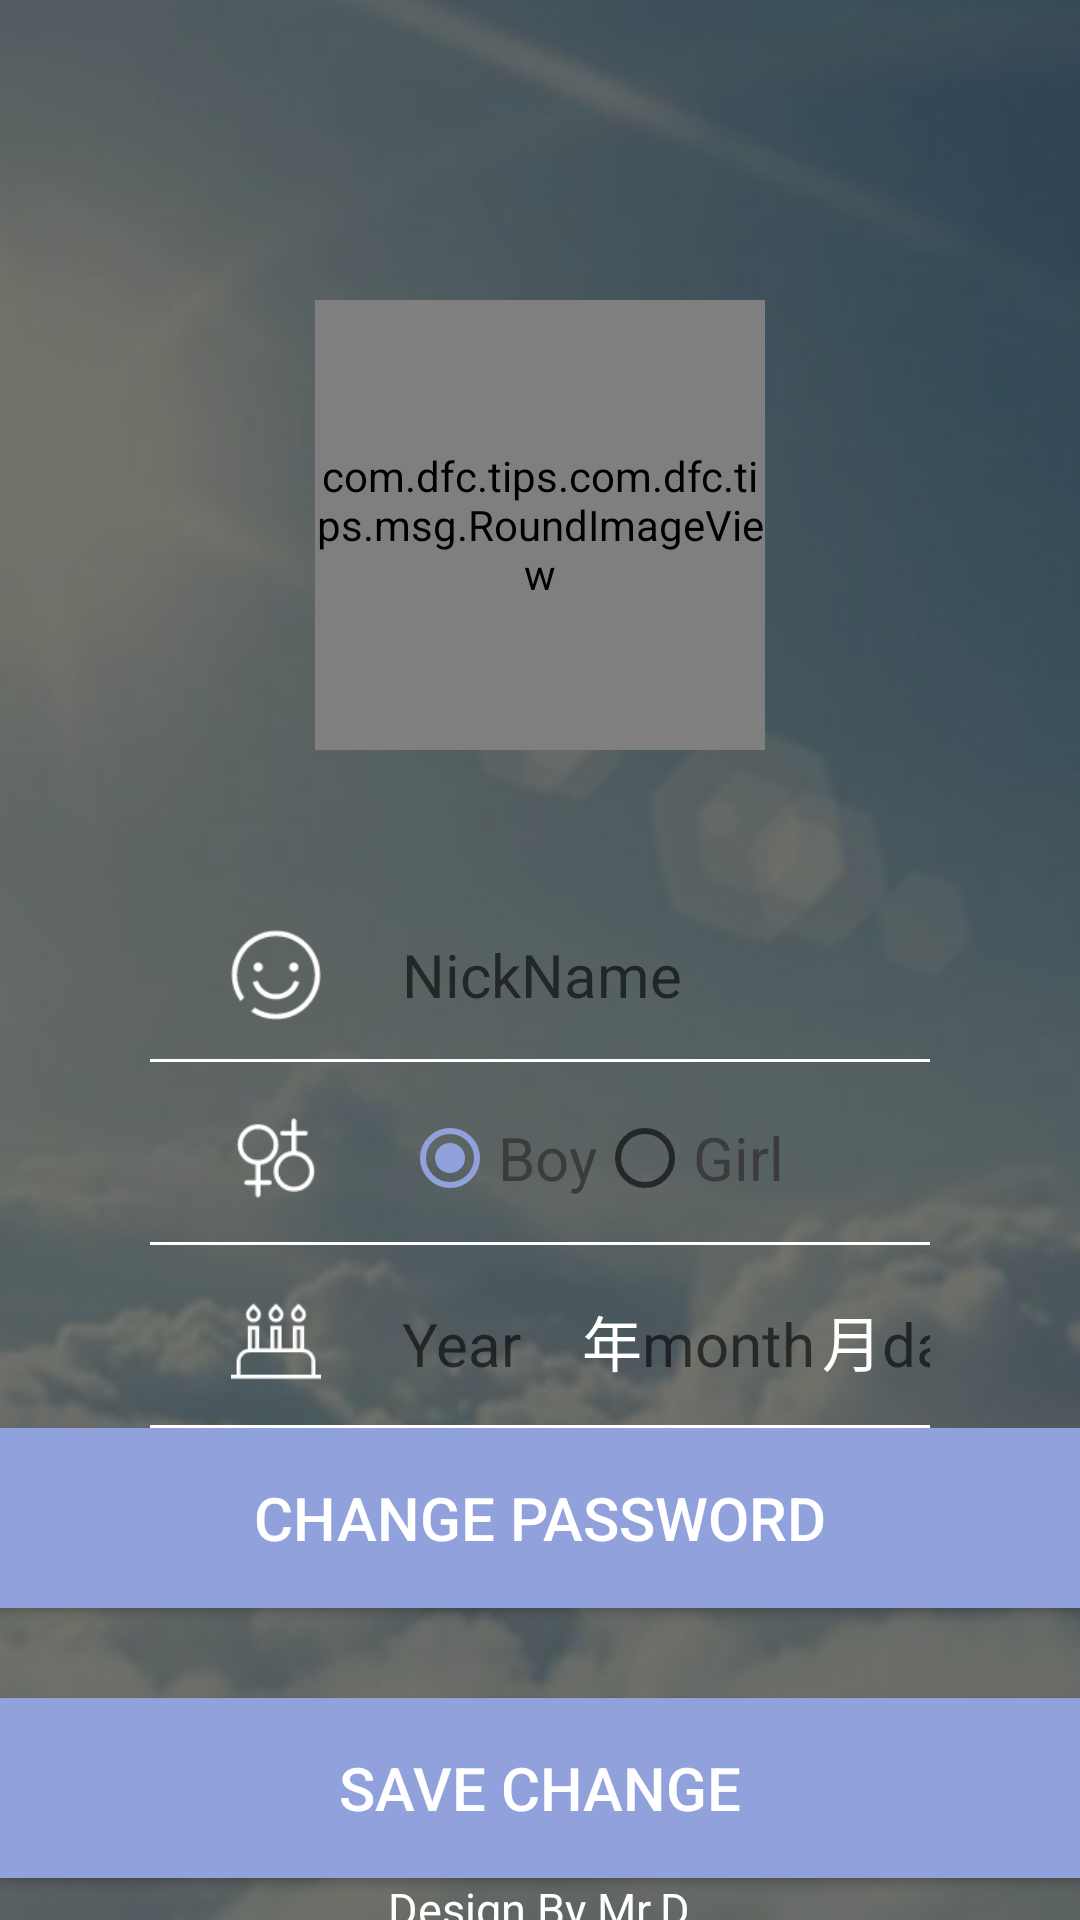

The Android layout XML behind this screen, and the referenced resources:
<!-- AndroidManifest.xml: application theme AppTheme -->
<!-- res/layout/activity_user.xml -->
<?xml version="1.0" encoding="utf-8"?>
<LinearLayout xmlns:android="http://schemas.android.com/apk/res/android"
    xmlns:app="http://schemas.android.com/apk/res-auto"
    xmlns:tools="http://schemas.android.com/tools"
    android:layout_width="match_parent"
    android:layout_height="match_parent"
    tools:context="com.dfc.tips.com.dfc.tips.action.LoginActivity"
    android:orientation="vertical"
    android:background="@drawable/background1">
    <LinearLayout
        android:layout_width="wrap_content"
        android:layout_height="wrap_content">
        <ImageView
            android:id="@+id/user_change_back"
            android:layout_width="wrap_content"
            android:layout_height="wrap_content"
            android:src="@drawable/back"
            android:layout_margin="50dp"
            android:clickable="true"/>
    </LinearLayout>
    <RelativeLayout
        android:layout_width="match_parent"
        android:layout_height="200dp">
        <com.dfc.tips.com.dfc.tips.msg.RoundImageView
            android:id="@+id/user_change_head"
            android:layout_width="150dp"
            android:layout_height="150dp"
            app:imageType="circle"
            android:src="@drawable/head"
            android:layout_centerHorizontal="true"/>
    </RelativeLayout>
    <LinearLayout
        android:layout_width="match_parent"
        android:layout_height="wrap_content"
        android:layout_marginLeft="50dp"
        android:layout_marginRight="50dp"
        android:orientation="vertical">
        <LinearLayout
            android:layout_width="match_parent"
            android:layout_height="wrap_content">
            <ImageView
                android:layout_width="wrap_content"
                android:layout_height="30dp"
                android:layout_margin="10dp"
                android:src="@drawable/nickname"/>
            <EditText
                android:id="@+id/user_change_nickname"
                android:layout_width="match_parent"
                android:layout_height="match_parent"
                android:background="@null"
                android:textColor="@color/back"
                android:textSize="20dp"
                android:hint="NickName" />
        </LinearLayout>
        <LinearLayout
            android:layout_width="match_parent"
            android:layout_height="1dp"
            android:layout_marginTop="3dp"
            android:background="@color/back"/>
        <LinearLayout
            android:layout_width="match_parent"
            android:layout_height="wrap_content"
            android:layout_marginTop="7dp">
            <ImageView
                android:layout_width="wrap_content"
                android:layout_height="30dp"
                android:layout_margin="10dp"
                android:src="@drawable/gender"/>
            <RelativeLayout
                android:layout_width="match_parent"
                android:layout_height="match_parent">
                <RadioGroup
                    android:id="@+id/user_change_gender"
                    android:layout_width="match_parent"
                    android:layout_height="wrap_content"
                    android:orientation="horizontal"
                    android:layout_centerInParent="true">
                    <RadioButton
                        android:id="@+id/boy"
                        android:layout_width="wrap_content"
                        android:layout_height="wrap_content"
                        android:text="Boy"
                        android:textSize="20dp"
                        android:textColor="@color/text_hard"
                        android:checked="true"/>
                    <RadioButton
                        android:id="@+id/girl"
                        android:layout_width="wrap_content"
                        android:layout_height="wrap_content"
                        android:text="Girl"
                        android:textSize="20dp"
                        android:textColor="@color/text_hard"/>
                </RadioGroup>
            </RelativeLayout>

        </LinearLayout>
        <LinearLayout
            android:layout_width="match_parent"
            android:layout_height="1dp"
            android:background="@color/back"
            android:layout_marginTop="3dp"/>
        <LinearLayout
            android:layout_width="match_parent"
            android:layout_height="wrap_content"
            android:layout_marginTop="7dp">
            <ImageView
                android:layout_width="wrap_content"
                android:layout_height="30dp"
                android:layout_margin="10dp"
                android:src="@drawable/birthday"/>
            <RelativeLayout
                android:layout_width="match_parent"
                android:layout_height="match_parent">
                <LinearLayout
                    android:layout_width="match_parent"
                    android:layout_height="wrap_content"
                    android:layout_centerVertical="true">
                    <EditText
                        android:id="@+id/user_change_birth_year"
                        android:layout_width="60dp"
                        android:layout_height="wrap_content"
                        android:background="@null"
                        android:textColor="@color/back"
                        android:textSize="20dp"
                        android:hint="Year"
                        android:digits="0123456789"
                        android:maxLength="4"/>
                    <TextView
                        android:layout_width="wrap_content"
                        android:layout_height="wrap_content"
                        android:textSize="20dp"
                        android:textColor="@color/back"
                        android:text="年"/>
                    <EditText
                        android:id="@+id/user_change_birth_month"
                        android:layout_width="60dp"
                        android:layout_height="wrap_content"
                        android:background="@null"
                        android:textColor="@color/back"
                        android:textSize="20dp"
                        android:hint="month"
                        android:digits="0123456789"
                        android:maxLength="2"/>
                    <TextView
                        android:layout_width="wrap_content"
                        android:layout_height="wrap_content"
                        android:textSize="20dp"
                        android:textColor="@color/back"
                        android:text="月"/>
                    <EditText
                        android:id="@+id/user_change_birth_day"
                        android:layout_width="60dp"
                        android:layout_height="wrap_content"
                        android:background="@null"
                        android:textColor="@color/back"
                        android:textSize="20dp"
                        android:hint="day"
                        android:digits="0123456789"
                        android:maxLength="2" />
                    <TextView
                        android:layout_width="wrap_content"
                        android:layout_height="wrap_content"
                        android:textSize="20dp"
                        android:textColor="@color/back"
                        android:text="日"/>
                </LinearLayout>
            </RelativeLayout>

        </LinearLayout>
        <LinearLayout
            android:layout_width="match_parent"
            android:layout_height="1dp"
            android:background="@color/back"
            android:layout_marginTop="3dp"/>
    </LinearLayout>
    <RelativeLayout
        android:layout_width="match_parent"
        android:layout_height="match_parent">
        <LinearLayout
            android:layout_width="match_parent"
            android:layout_height="200dp"
            android:layout_alignParentBottom="true"
            android:orientation="vertical">
            <Button
                android:id="@+id/user_change_password"
                android:text="Change PassWord"
                android:textSize="20dp"
                android:textColor="#FFFFFF"
                android:background="@color/top"
                android:layout_width="match_parent"
                android:layout_height="60dp" />
            <Button
                android:layout_marginTop="30dp"
                android:id="@+id/user_change_save"
                android:text="Save Change"
                android:textSize="20dp"
                android:textColor="#FFFFFF"
                android:background="@color/top"
                android:layout_width="match_parent"
                android:layout_height="60dp" />
            <RelativeLayout
                android:layout_width="match_parent"
                android:layout_height="match_parent">
                <TextView
                    android:layout_width="wrap_content"
                    android:layout_height="wrap_content"
                    android:textSize="15dp"
                    android:textColor="@color/back"
                    android:text="Design By Mr.D"
                    android:layout_alignParentBottom="true"
                    android:layout_centerHorizontal="true"/>
            </RelativeLayout>

        </LinearLayout>
    </RelativeLayout>

</LinearLayout>
<!-- resources referenced by this layout -->
<resources>
  <color name="back">#fff</color>
  <color name="text_hard">#3c3c3c</color>
  <color name="top">#91a1dc</color>
  <!-- drawable background1: png bitmap (drawable, 153028 bytes) -->
  <!-- drawable birthday: png bitmap (drawable, 858 bytes) -->
  <!-- drawable gender: png bitmap (drawable, 1471 bytes) -->
  <!-- drawable head: png bitmap (drawable, 65687 bytes) -->
  <!-- drawable nickname: png bitmap (drawable, 1704 bytes) -->
  <style name="AppTheme" parent="Theme.AppCompat.Light.NoActionBar">
          
          <item name="colorPrimary">@color/colorPrimary</item>
          <item name="colorPrimaryDark">@color/colorPrimaryDark</item>
          <item name="colorAccent">@color/colorAccent</item>
      </style>
  <color name="colorPrimary">#3F51B5</color>
  <color name="colorPrimaryDark">#91a1dc</color>
  <color name="colorAccent">#91a1dc</color>
</resources>
